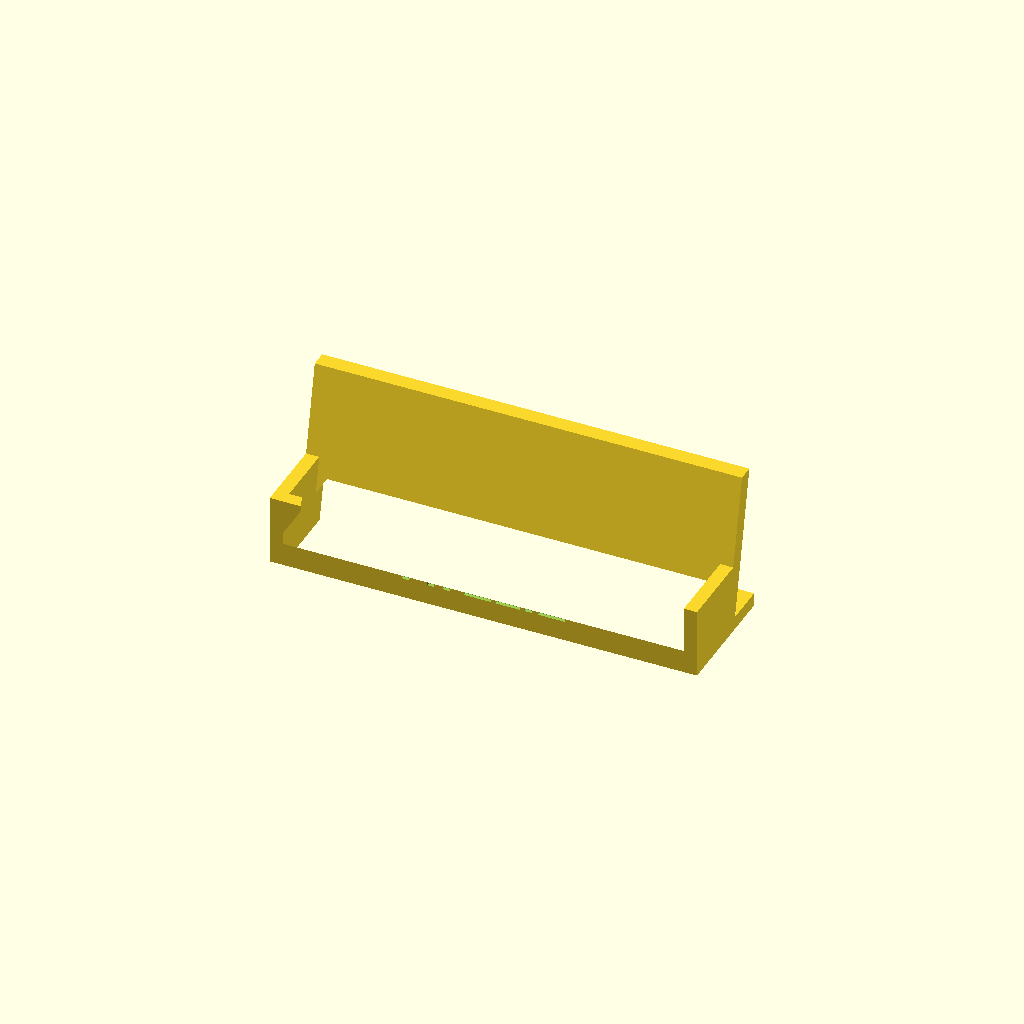
Cell 1 — every parameter at its default value.
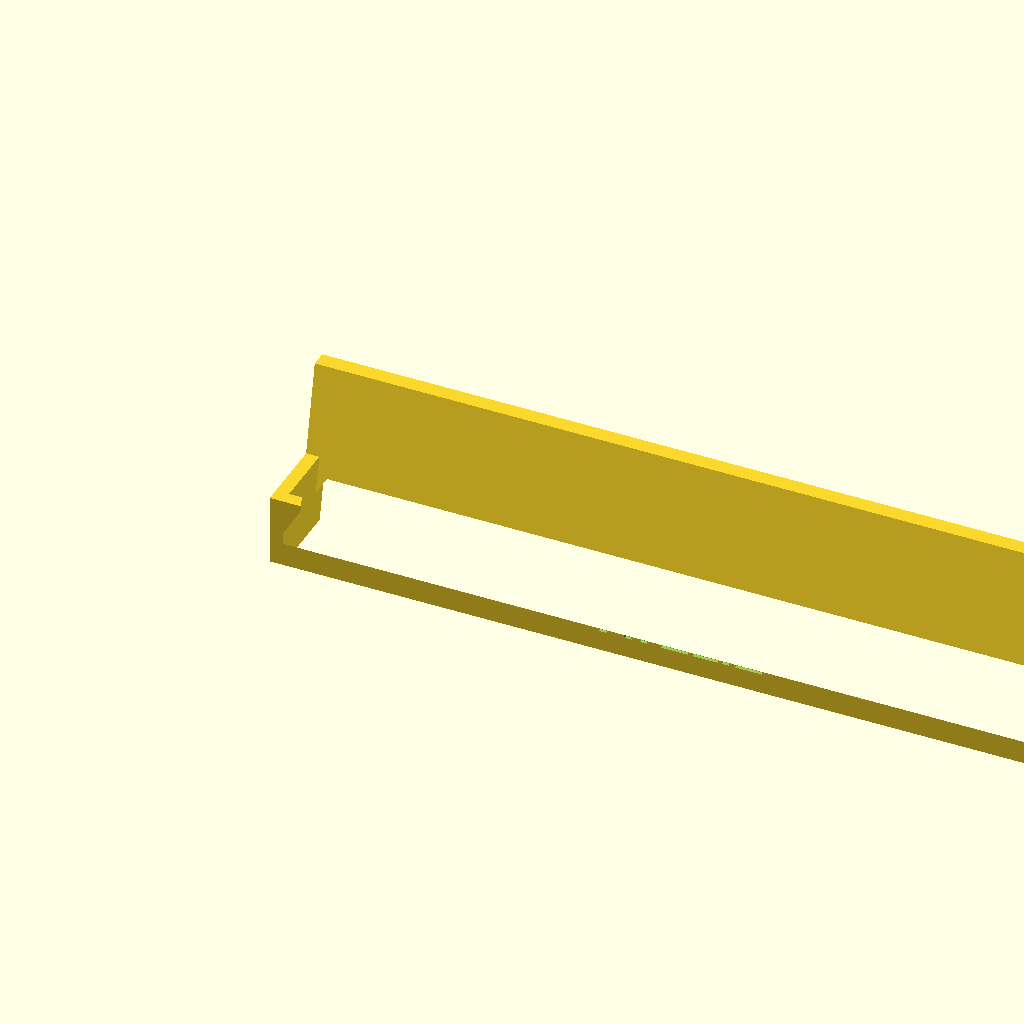
Cell 2: the same model with card_width = 180.
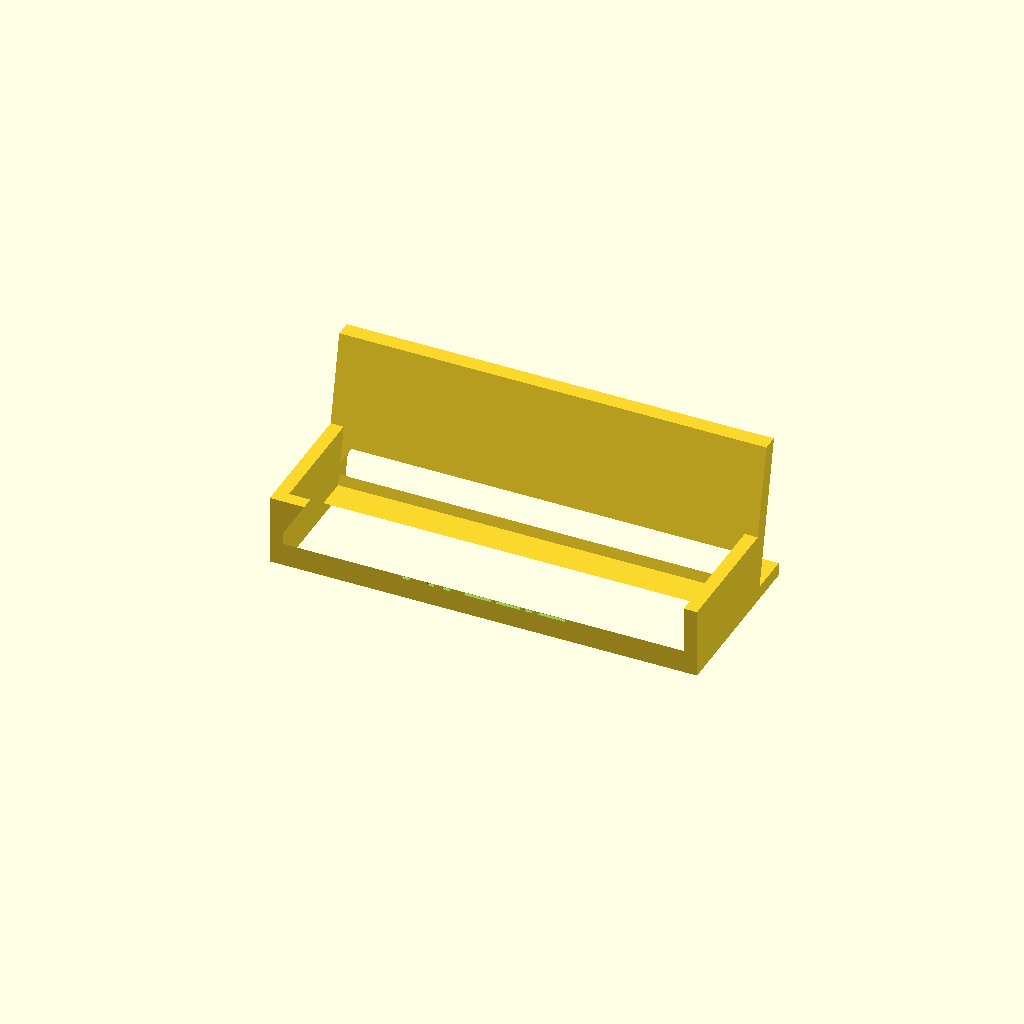
Cell 3: stack = 24 (everything else at default).
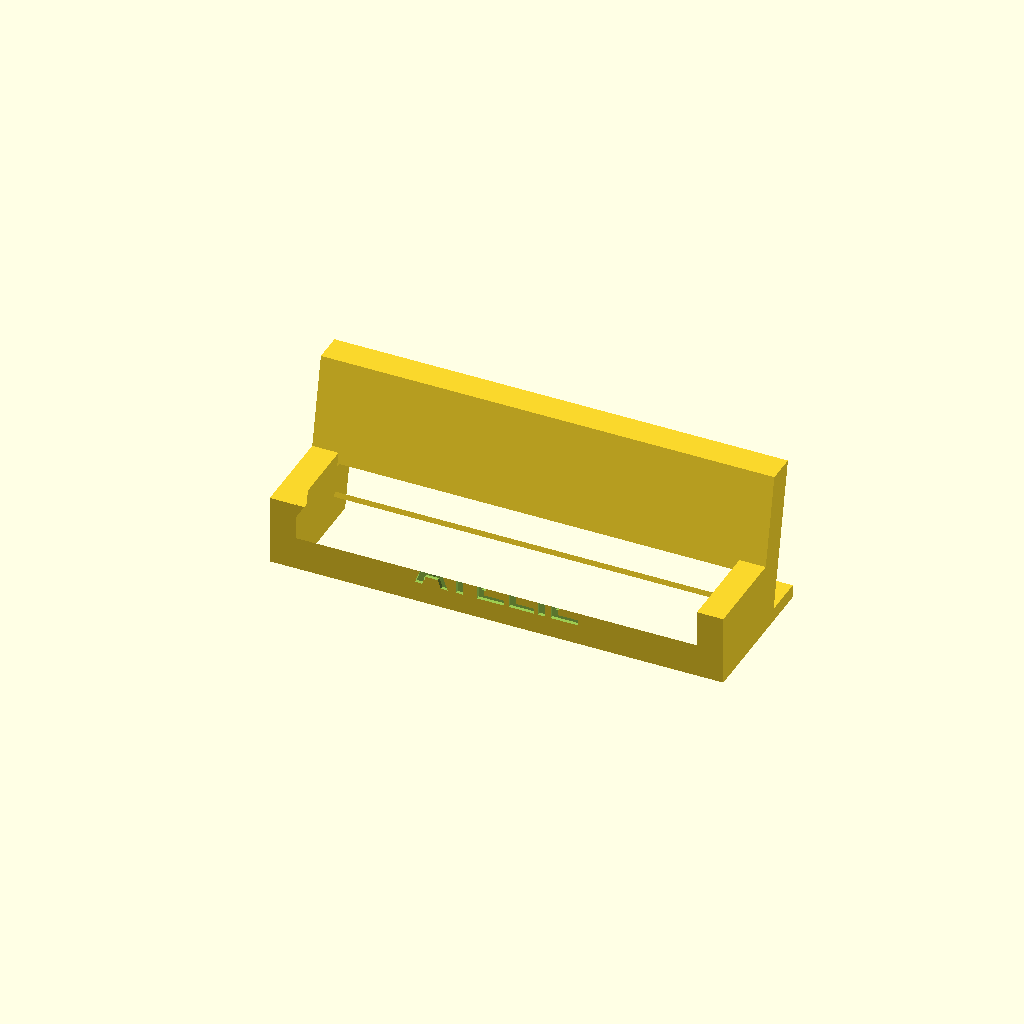
Cell 4 — wall set to 6, the other parameters unchanged.
All cells are drawn from one camera (rotation 55°, 0°, 25°, orthographic, colour scheme Cornfield), so only the parameter changes between them.
OpenSCAD source file minicurso/modelos-3d/porta-cartao.scad:
// porta-cartao.scad
// Porta-cartao de mesa para impressao 3D (banca de feira, balcao, loja).
// Oficina de sabado do I EECri 2026 (07/11/2026), demonstracao de IA para 3D.
// OpenSCAD 2021.01, sem bibliotecas. Unidades em milimetros.
//
// Imprime apoiado na base, sem suporte: a frente e vertical e o
// encosto inclina tilt graus para tras (inclinacao pequena, sem balanco).
// O texto e gravado (afundado) na frente.
//
// Exportar:
//   openscad -o porta-cartao.stl porta-cartao.scad
//   openscad -D 'label="DOCES DA ANA"' -o porta-cartao-ana.stl porta-cartao.scad
// Depois: abrir o STL no fatiador da impressora e fatiar com o material do laboratorio.

// ---------- Parametros ----------
card_width  = 90;    // largura do cartao, mm (cartao de visita comum: 90 x 50)
clearance   = 1.5;   // folga total na largura do bolso, mm
stack       = 12;    // espessura da pilha de cartoes que cabe no bolso, mm
wall        = 3;     // espessura das paredes, mm
base        = 3;     // espessura do fundo, mm
front_height = 16;   // altura da frente, mm
back_height = 36;    // altura do encosto, mm
tilt        = 12;    // inclinacao do encosto para tras, graus
foot        = 10;    // pe atras do encosto, para nao tombar, mm
label       = "ATELIÊ";  // texto gravado na frente ("" = sem texto)
font_size   = 8;     // tamanho desejado das letras, mm
bold        = true;  // negrito
text_depth  = 0.8;   // profundidade da gravacao do texto, mm
text_margin = 6;     // margem lateral do texto, mm

// ---------- Contas ----------
t = tan(tilt);
inner_w = card_width + clearance;          // largura do bolso
total_w = inner_w + 2 * wall;              // largura total
total_d = 2 * wall + stack + foot;         // profundidade da base
text_w  = total_w - 2 * text_margin;       // largura livre para o texto
size_final = len(label) > 0 ? min(font_size, text_w / len(label)) : 0;
font = bold ? "Liberation Sans:style=Bold" : "Liberation Sans";

echo(str("porta-cartao: ", total_w, " x ", total_d, " x ", back_height, " mm (largura x profundidade x altura)"));
echo(str("bolso: ", inner_w, " mm de largura, ", stack, " mm de pilha; texto com tamanho ", size_final));

// perfil lateral (Y para tras, Z para cima), ja com o bolso
module profile() {
    polygon([
        [0, 0],
        [total_d, 0],
        [total_d, base],
        [2 * wall + stack + t * base, base],
        [2 * wall + stack + t * back_height, back_height],
        [wall + stack + t * (back_height - base), back_height],
        [wall + stack, base],
        [wall, base],
        [wall, front_height],
        [0, front_height]
    ]);
}

// laterais: fecham o bolso ate a altura da frente
module cheek_profile() {
    polygon([
        [0, 0],
        [2 * wall + stack, 0],
        [2 * wall + stack + t * front_height, front_height],
        [0, front_height]
    ]);
}

module body() {
    rotate([90, 0, 90]) linear_extrude(height = total_w) profile();
    for (x = [0, total_w - wall])
        translate([x, 0, 0]) rotate([90, 0, 90]) linear_extrude(height = wall) cheek_profile();
}

difference() {
    body();
    if (len(label) > 0)
        translate([total_w / 2, text_depth, front_height / 2 + base / 2])
            rotate([90, 0, 0])
                linear_extrude(height = text_depth + 1)
                    text(label, size = size_final, font = font, halign = "center", valign = "center");
}
Parameter table extracted from the source (name, type, default, range or options):
card_width: number, default 90
clearance: number, default 1.5
stack: number, default 12
wall: number, default 3
base: number, default 3
front_height: number, default 16
back_height: number, default 36
tilt: number, default 12
foot: number, default 10
label: string, default "ATELIÊ"
font_size: number, default 8
bold: bool, default true
text_depth: number, default 0.8
text_margin: number, default 6
